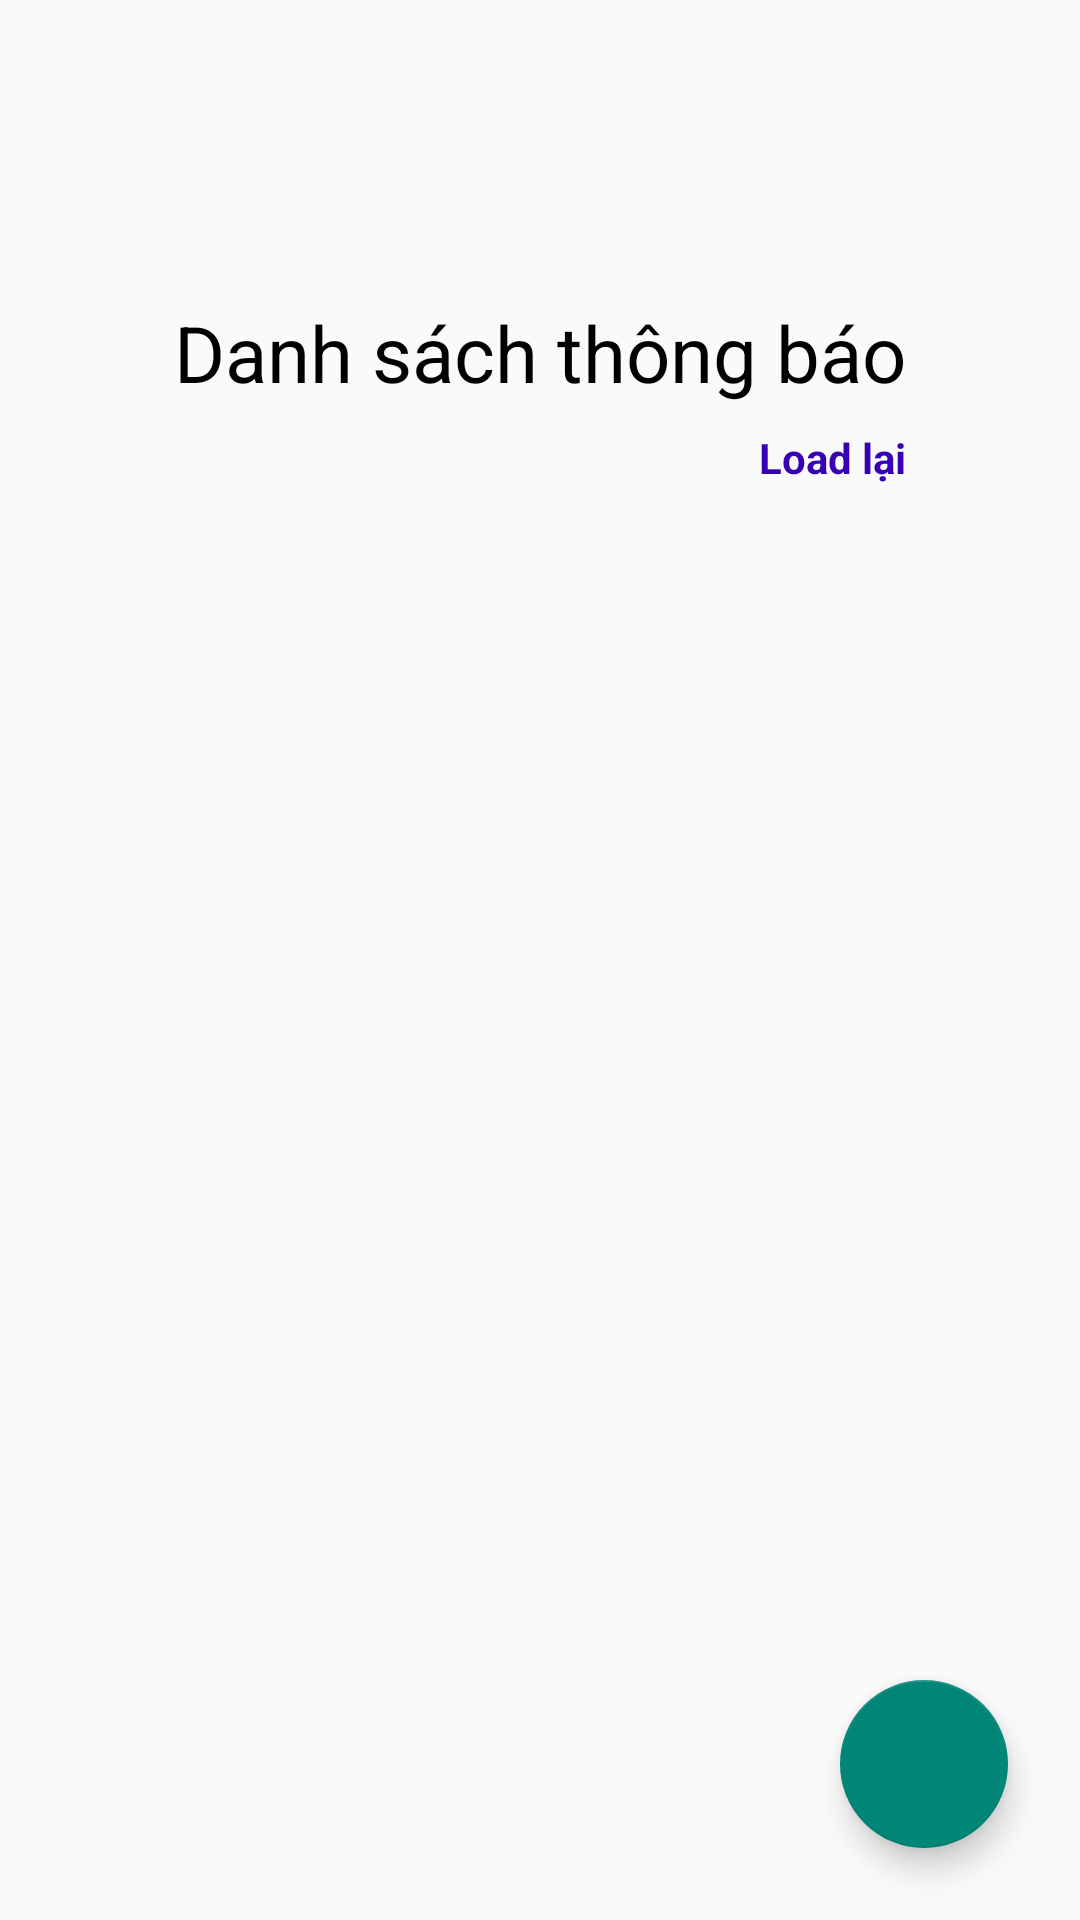

Produce the Android XML layout that renders to this screen, including the resource entries it uses.
<!-- AndroidManifest.xml: application theme Theme.STLTDD -->
<!-- res/layout/activity_dsnotiad.xml -->
<?xml version="1.0" encoding="utf-8"?>
<androidx.drawerlayout.widget.DrawerLayout xmlns:android="http://schemas.android.com/apk/res/android"
    xmlns:app="http://schemas.android.com/apk/res-auto"
    xmlns:tools="http://schemas.android.com/tools"
    android:id="@+id/drlDSNoti"
    android:layout_width="match_parent"
    android:layout_height="match_parent">

    <androidx.constraintlayout.widget.ConstraintLayout
        android:layout_width="match_parent"
        android:layout_height="match_parent">
    <ScrollView
        android:id="@+id/scrv"
        android:layout_width="match_parent"
        android:layout_height="match_parent"
        tools:context=".HomeADActivity">

        <androidx.constraintlayout.widget.ConstraintLayout
            xmlns:android="http://schemas.android.com/apk/res/android"
            xmlns:app="http://schemas.android.com/apk/res-auto"
            xmlns:tools="http://schemas.android.com/tools"
            android:layout_width="match_parent"
            android:layout_height="match_parent"
            tools:context=".DSNotiADActivity">

            <ImageView
                android:id="@+id/imgBack"
                android:layout_width="32dp"
                android:layout_height="32dp"
                android:src="@drawable/ic_back"
                app:layout_constraintTop_toTopOf="parent"
                app:layout_constraintStart_toStartOf="parent"
                android:layout_marginTop="16dp"
                android:layout_marginStart="8dp"/>

            <TextView
                android:id="@+id/tvListNoti"
                android:layout_width="wrap_content"
                android:layout_height="wrap_content"
                android:layout_marginTop="52dp"
                android:text="@string/tvListNoti"
                android:textColor="@color/black"
                android:textSize="26sp"
                app:layout_constraintEnd_toEndOf="parent"
                app:layout_constraintStart_toStartOf="parent"
                app:layout_constraintTop_toBottomOf="@id/imgBack"/>
            <TextView
                android:id="@+id/tvReload"
                android:layout_width="wrap_content"
                android:layout_height="wrap_content"
                android:layout_marginTop="8dp"
                android:text="@string/tvReload"
                android:textColor="@color/purple_700"
                android:textStyle="bold"
                app:layout_constraintTop_toBottomOf="@id/tvListNoti"
                app:layout_constraintEnd_toEndOf="@id/tvListNoti"/>


            <FrameLayout
                android:id="@+id/frlListNoti"
                android:layout_width="match_parent"
                android:layout_height="wrap_content"
                android:layout_marginTop="72dp"
                android:layout_marginHorizontal="32dp"
                app:layout_constraintEnd_toEndOf="parent"
                app:layout_constraintStart_toStartOf="parent"
                app:layout_constraintTop_toTopOf="@id/tvListNoti">

                <androidx.recyclerview.widget.RecyclerView
                    android:id="@+id/rcvNoti"
                    android:layout_width="match_parent"
                    android:layout_height="match_parent" />

            </FrameLayout>


        </androidx.constraintlayout.widget.ConstraintLayout>

    </ScrollView>
        <com.google.android.material.floatingactionbutton.FloatingActionButton
            android:id="@+id/btAddNoti"
            android:layout_width="wrap_content"
            android:layout_height="wrap_content"
            android:src="@drawable/ic_add"
            android:layout_marginEnd="24dp"
            android:layout_marginBottom="24dp"
            app:layout_constraintEnd_toEndOf="parent"
            app:layout_constraintBottom_toBottomOf="parent"/>
    </androidx.constraintlayout.widget.ConstraintLayout>
</androidx.drawerlayout.widget.DrawerLayout>
<!-- resources referenced by this layout -->
<resources>
  <color name="black">#FF000000</color>
  <color name="purple_700">#FF3700B3</color>
  <string name="tvListNoti">Danh sách thông báo</string>
  <string name="tvReload">Load lại</string>
  <style name="Theme.STLTDD" parent="Theme.MaterialComponents.Light.NoActionBar.Bridge">
          
          <item name="colorPrimary">@color/purple_500</item>
          <item name="colorPrimaryVariant">@color/purple_700</item>
          <item name="colorOnPrimary">@color/white</item>
          
          <item name="colorSecondary">@color/teal_200</item>
          <item name="colorSecondaryVariant">@color/teal_700</item>
          <item name="colorOnSecondary">@color/black</item>
          
          <item name="android:statusBarColor" tools:targetApi="l">?attr/colorPrimaryVariant</item>
          
      </style>
  <color name="purple_500">#FF6200EE</color>
  <color name="white">#FFFFFFFF</color>
  <color name="teal_200">#FF03DAC5</color>
  <color name="teal_700">#FF018786</color>
</resources>
